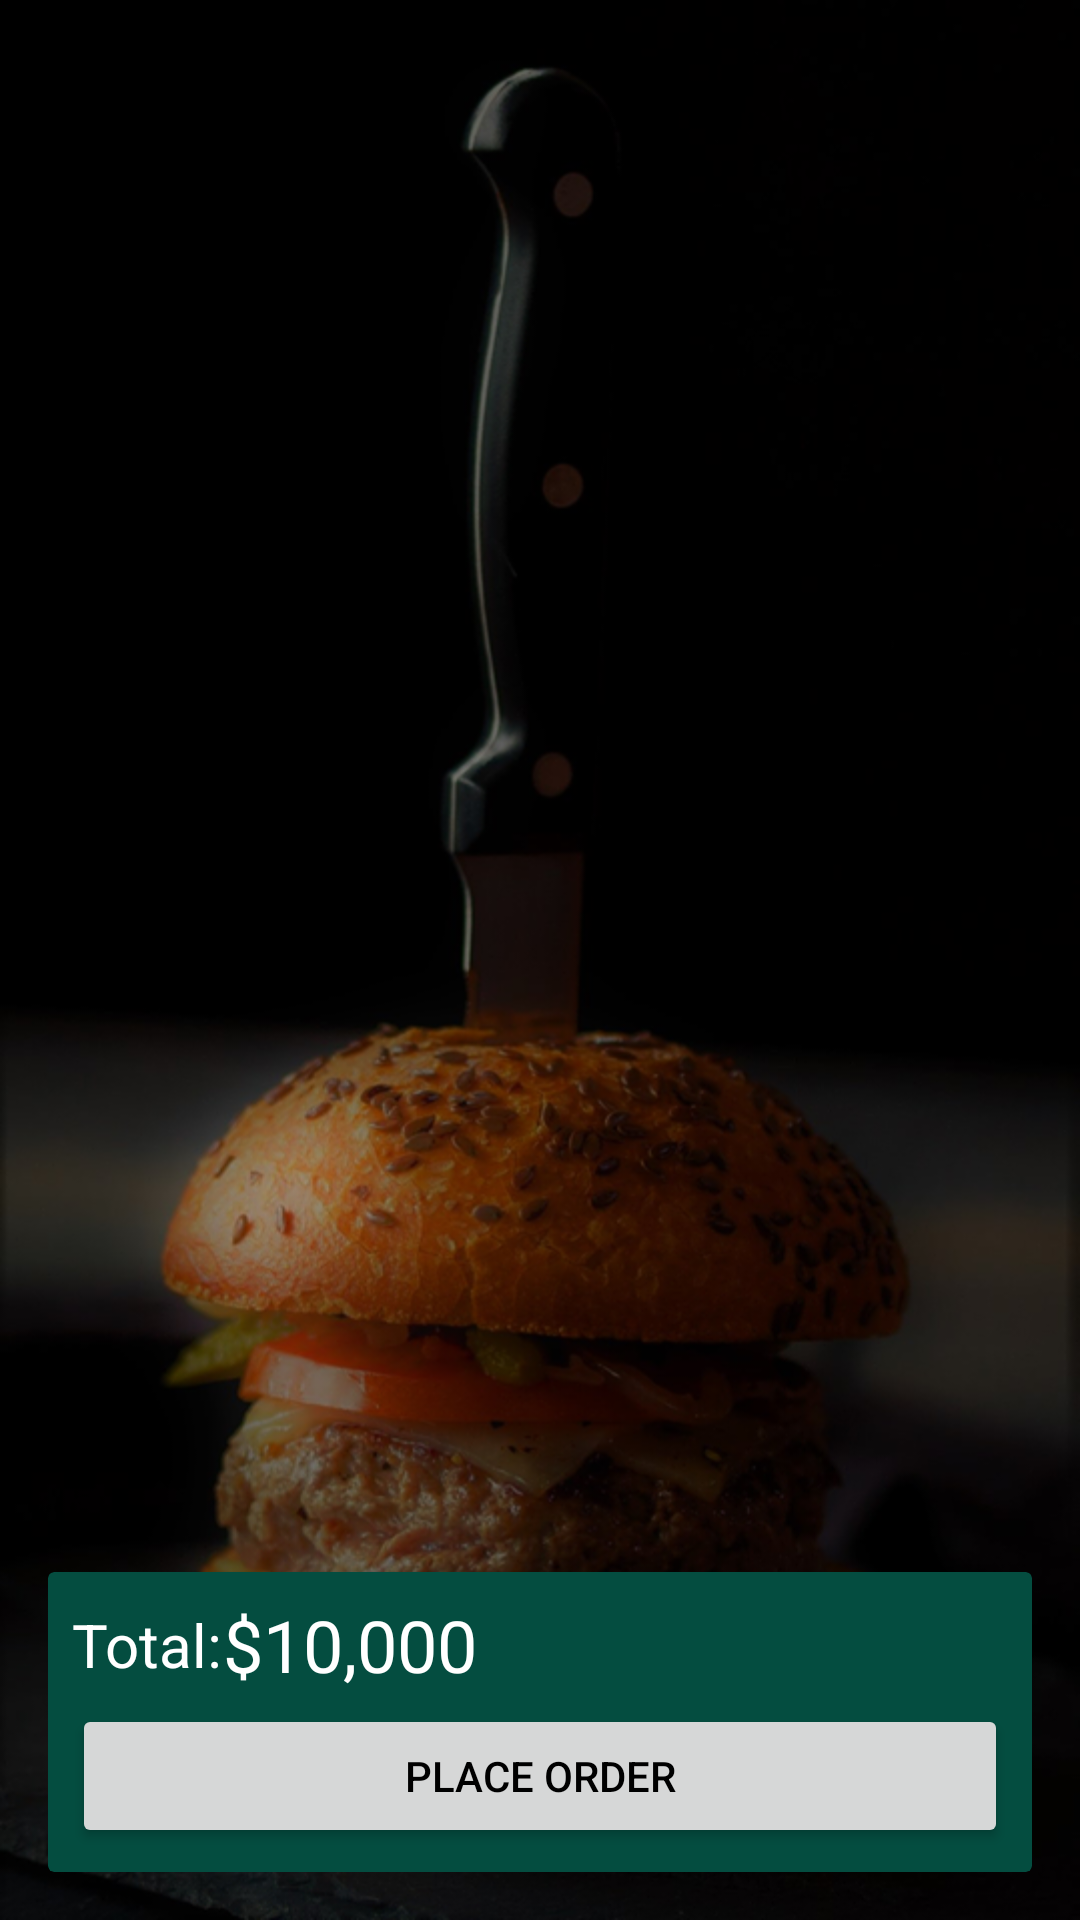

Reconstruct the res/layout file that produces this screen, plus the resources it refers to.
<!-- AndroidManifest.xml: application theme AppTheme -->
<!-- res/layout/activity_cart.xml -->
<?xml version="1.0" encoding="utf-8"?>
<RelativeLayout xmlns:android="http://schemas.android.com/apk/res/android"
    xmlns:app="http://schemas.android.com/apk/res-auto"
    xmlns:tools="http://schemas.android.com/tools"
    android:layout_width="match_parent"
    android:layout_height="match_parent"
    android:padding="16dp"
    android:background="@drawable/backg"
    tools:context=".Cart">

    <ListView
        android:id="@+id/listCart"
        android:layout_width="match_parent"
        android:layout_height="match_parent"
        android:layout_centerInParent="true">

    </ListView>
    <androidx.cardview.widget.CardView
        android:layout_alignParentBottom="true"
        app:cardBackgroundColor="@color/colorPrimary"
        android:layout_width="match_parent"
        android:layout_height="100dp">
        <RelativeLayout
            android:layout_width="match_parent"
            android:layout_height="match_parent">
            <LinearLayout
                android:layout_margin="8dp"
                android:gravity="center_vertical"
                android:orientation="horizontal"
                android:layout_width="wrap_content"
                android:layout_height="wrap_content">
                <TextView
                    android:text="Total:"
                    android:textSize="20sp"
                    android:textColor="#fff"
                    android:layout_width="wrap_content"
                    android:layout_height="wrap_content" />
                <TextView
                    android:id="@+id/total"
                    android:text="$10,000"
                    android:textSize="24sp"
                    android:textColor="#fff"
                    android:layout_width="wrap_content"
                    android:layout_height="wrap_content" />
                
            </LinearLayout>
            <Button
                android:id="@+id/btnPlaceOrder"
                android:layout_width="match_parent"
                android:layout_height="wrap_content"
                android:layout_margin="8dp"
                android:layout_weight="1"
                android:text="Place Order"
                android:layout_alignParentBottom="true"
                android:shadowColor="@android:color/black"
                android:textColor="@android:color/black" />
        </RelativeLayout>
        
    </androidx.cardview.widget.CardView>

</RelativeLayout>
<!-- resources referenced by this layout -->
<resources>
  <color name="colorPrimary">#044d40</color>
  <!-- drawable backg: png bitmap (drawable-v24, 308136 bytes) -->
  <style name="AppTheme" parent="Theme.AppCompat.Light.NoActionBar">
          
          <item name="colorPrimary">@color/colorPrimary</item>
          <item name="colorPrimaryDark">@color/colorPrimaryDark</item>
          <item name="colorAccent">@color/colorAccent</item>
      </style>
  <color name="colorPrimaryDark">#303F9F</color>
  <color name="colorAccent">#39796b</color>
</resources>
